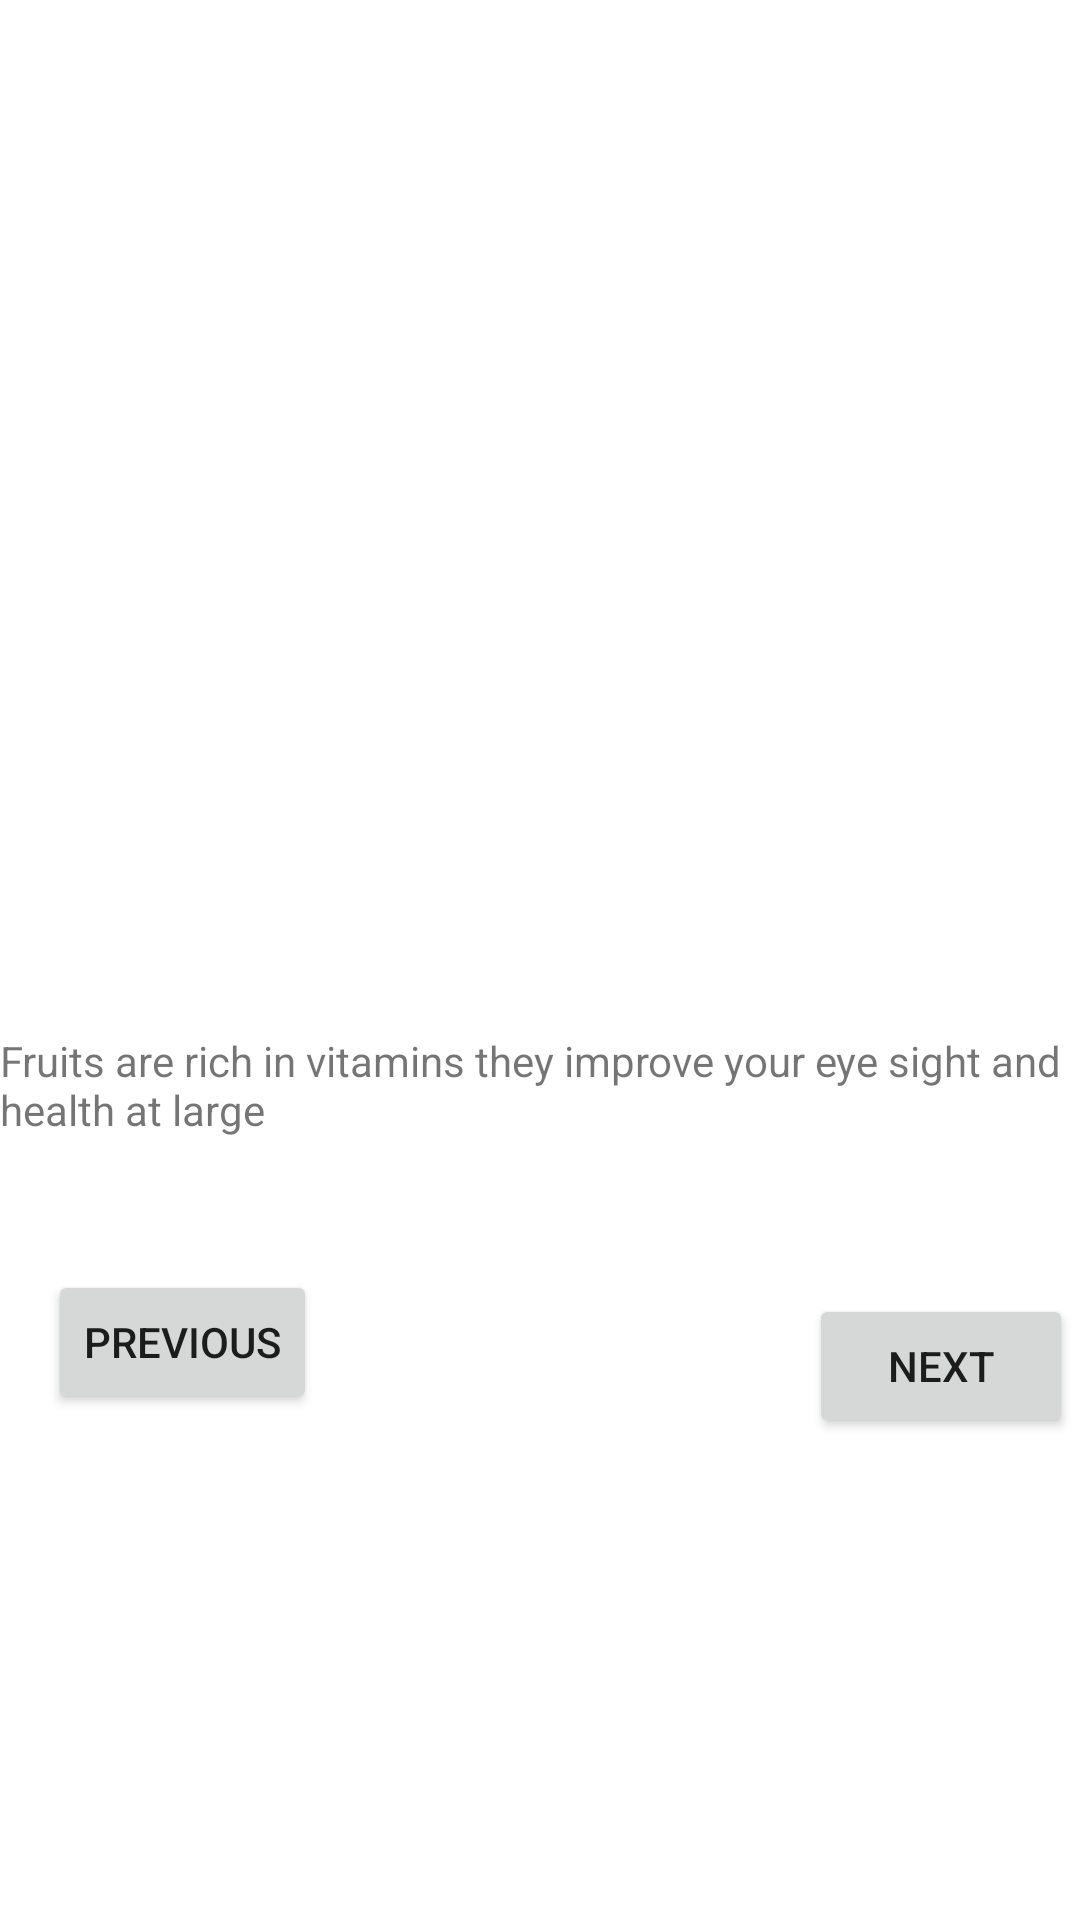

Produce the Android XML layout that renders to this screen, including the resource entries it uses.
<!-- AndroidManifest.xml: application theme Theme.PhotoAppl -->
<!-- res/layout/activity_photo3.xml -->
<?xml version="1.0" encoding="utf-8"?>
<androidx.constraintlayout.widget.ConstraintLayout xmlns:android="http://schemas.android.com/apk/res/android"
    xmlns:app="http://schemas.android.com/apk/res-auto"
    xmlns:tools="http://schemas.android.com/tools"
    android:layout_width="match_parent"
    android:layout_height="match_parent"
    tools:context=".photo3">

    <ImageView
        android:id="@+id/imageView4"
        android:layout_width="0dp"
        android:layout_height="0dp"
        app:layout_constraintBottom_toTopOf="@+id/guideline5"
        app:layout_constraintEnd_toEndOf="parent"
        app:layout_constraintStart_toStartOf="parent"
        app:layout_constraintTop_toTopOf="parent"
        app:srcCompat="@drawable/jus" />

    <androidx.constraintlayout.widget.Guideline
        android:id="@+id/guideline5"
        android:layout_width="wrap_content"
        android:layout_height="wrap_content"
        android:orientation="horizontal"
        app:layout_constraintGuide_percent="0.5" />

    <TextView
        android:id="@+id/textView4"
        android:layout_width="wrap_content"
        android:layout_height="wrap_content"
        android:layout_marginStart="24dp"
        android:layout_marginTop="24dp"
        android:layout_marginEnd="24dp"
        android:text="Fruits are rich in vitamins they improve your eye sight and health at large"
        app:layout_constraintEnd_toEndOf="parent"
        app:layout_constraintStart_toStartOf="parent"
        app:layout_constraintTop_toBottomOf="@+id/imageView4" />

    <Button
        android:id="@+id/button6"
        android:layout_width="wrap_content"
        android:layout_height="wrap_content"
        android:layout_marginStart="16dp"
        android:layout_marginTop="44dp"
        android:text="previous"
        app:layout_constraintStart_toStartOf="parent"
        app:layout_constraintTop_toBottomOf="@+id/textView4" />

    <Button
        android:id="@+id/button7"
        android:layout_width="wrap_content"
        android:layout_height="wrap_content"
        android:layout_marginStart="164dp"
        android:layout_marginTop="52dp"
        android:text="next"
        app:layout_constraintStart_toEndOf="@+id/button6"
        app:layout_constraintTop_toBottomOf="@+id/textView4" />
</androidx.constraintlayout.widget.ConstraintLayout>
<!-- resources referenced by this layout -->
<resources>
  <style name="Theme.PhotoAppl" parent="Theme.MaterialComponents.DayNight.DarkActionBar">
          
          <item name="colorPrimary">@color/purple_500</item>
          <item name="colorPrimaryVariant">@color/purple_700</item>
          <item name="colorOnPrimary">@color/white</item>
          
          <item name="colorSecondary">@color/teal_200</item>
          <item name="colorSecondaryVariant">@color/teal_700</item>
          <item name="colorOnSecondary">@color/black</item>
          
          <item name="android:statusBarColor" tools:targetApi="l">?attr/colorPrimaryVariant</item>
          
      </style>
  <!-- not gathered from this repository: default colours our renderer supplied (Android Studio template values) -->
  <color name="purple_500">#FF6200EE</color>
  <color name="purple_700">#FF3700B3</color>
  <color name="teal_200">#FF03DAC5</color>
  <color name="teal_700">#FF018786</color>
  <color name="black">#FF000000</color>
  <color name="white">#FFFFFFFF</color>
</resources>
